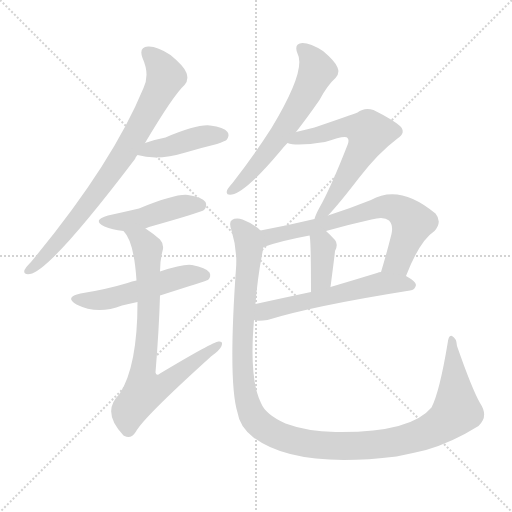
t = 0.00 s
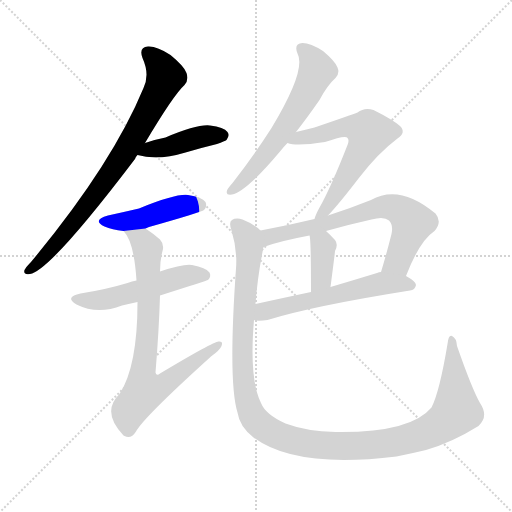
t = 1.70 s
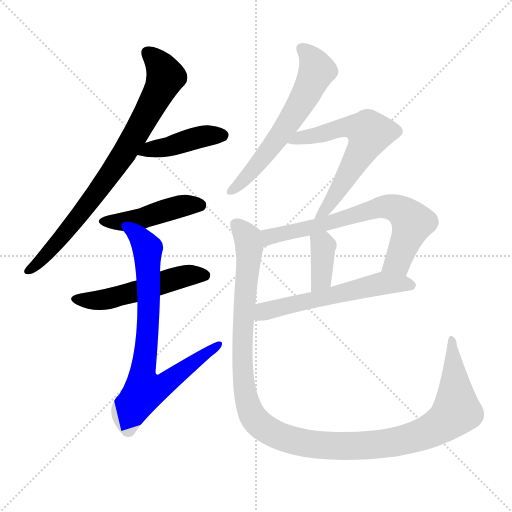
t = 3.40 s
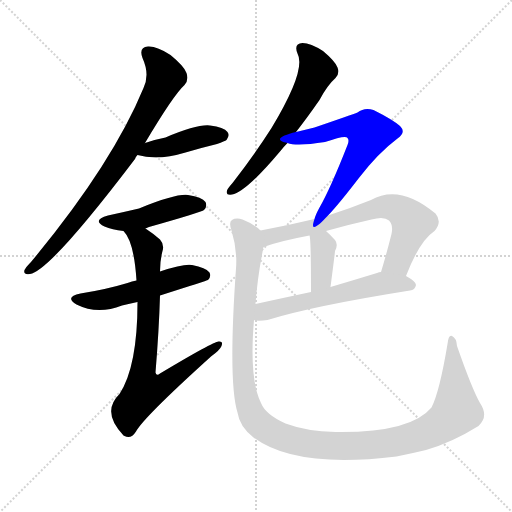
t = 5.10 s
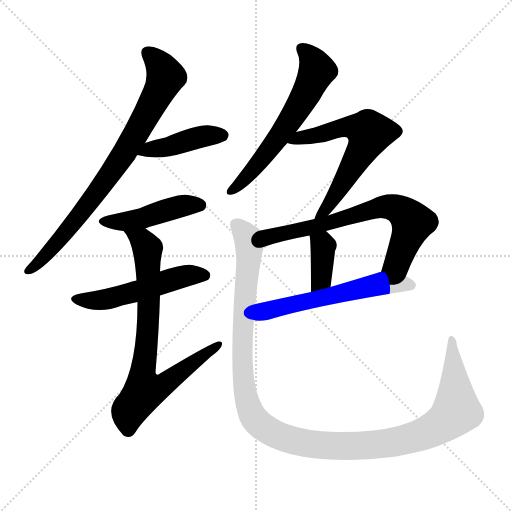
t = 6.80 s
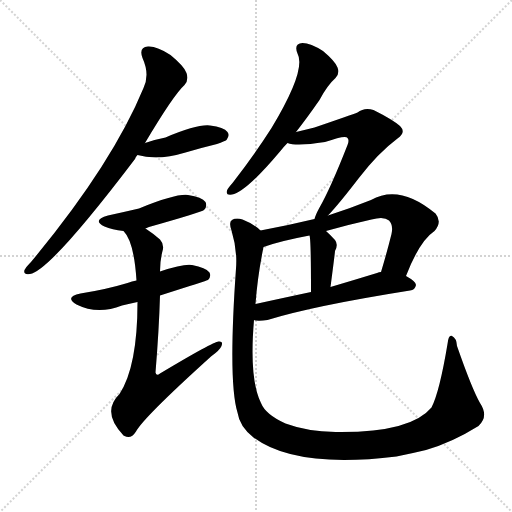
t = 8.50 s

The animated SVG that drew these frames (rendered in a browser with its animation timeline set to each time). Animation: 11 CSS @keyframes rules; one cycle of 8.50 s.

<svg version="1.1" viewBox="0 0 1024 1024" xmlns="http://www.w3.org/2000/svg">
  <g stroke="lightgray" stroke-dasharray="1,1" stroke-width="1" transform="scale(4, 4)">
    <line x1="0" y1="0" x2="256" y2="256"></line>
    <line x1="256" y1="0" x2="0" y2="256"></line>
    <line x1="128" y1="0" x2="128" y2="256"></line>
    <line x1="0" y1="128" x2="256" y2="128"></line>
  </g>
<g transform="scale(1, -1) translate(0, -900)">
   <style type="text/css">
    @keyframes keyframes0 {
      from {
       stroke: blue;
       stroke-dashoffset: 793;
       stroke-width: 128;
       }
       72% {
       animation-timing-function: step-end;
       stroke: blue;
       stroke-dashoffset: 0;
       stroke-width: 128;
       }
       to {
       stroke: black;
       stroke-width: 1024;
       }
       }
       #make-me-a-hanzi-animation-0 {
         animation: keyframes0 0.895345s both;
         animation-delay: 0.000000s;
         animation-timing-function: linear;
       }
    @keyframes keyframes1 {
      from {
       stroke: blue;
       stroke-dashoffset: 423;
       stroke-width: 128;
       }
       58% {
       animation-timing-function: step-end;
       stroke: blue;
       stroke-dashoffset: 0;
       stroke-width: 128;
       }
       to {
       stroke: black;
       stroke-width: 1024;
       }
       }
       #make-me-a-hanzi-animation-1 {
         animation: keyframes1 0.594238s both;
         animation-delay: 0.895345s;
         animation-timing-function: linear;
       }
    @keyframes keyframes2 {
      from {
       stroke: blue;
       stroke-dashoffset: 452;
       stroke-width: 128;
       }
       60% {
       animation-timing-function: step-end;
       stroke: blue;
       stroke-dashoffset: 0;
       stroke-width: 128;
       }
       to {
       stroke: black;
       stroke-width: 1024;
       }
       }
       #make-me-a-hanzi-animation-2 {
         animation: keyframes2 0.617839s both;
         animation-delay: 1.489583s;
         animation-timing-function: linear;
       }
    @keyframes keyframes3 {
      from {
       stroke: blue;
       stroke-dashoffset: 521;
       stroke-width: 128;
       }
       63% {
       animation-timing-function: step-end;
       stroke: blue;
       stroke-dashoffset: 0;
       stroke-width: 128;
       }
       to {
       stroke: black;
       stroke-width: 1024;
       }
       }
       #make-me-a-hanzi-animation-3 {
         animation: keyframes3 0.673991s both;
         animation-delay: 2.107422s;
         animation-timing-function: linear;
       }
    @keyframes keyframes4 {
      from {
       stroke: blue;
       stroke-dashoffset: 770;
       stroke-width: 128;
       }
       71% {
       animation-timing-function: step-end;
       stroke: blue;
       stroke-dashoffset: 0;
       stroke-width: 128;
       }
       to {
       stroke: black;
       stroke-width: 1024;
       }
       }
       #make-me-a-hanzi-animation-4 {
         animation: keyframes4 0.876628s both;
         animation-delay: 2.781413s;
         animation-timing-function: linear;
       }
    @keyframes keyframes5 {
      from {
       stroke: blue;
       stroke-dashoffset: 607;
       stroke-width: 128;
       }
       66% {
       animation-timing-function: step-end;
       stroke: blue;
       stroke-dashoffset: 0;
       stroke-width: 128;
       }
       to {
       stroke: black;
       stroke-width: 1024;
       }
       }
       #make-me-a-hanzi-animation-5 {
         animation: keyframes5 0.743978s both;
         animation-delay: 3.658040s;
         animation-timing-function: linear;
       }
    @keyframes keyframes6 {
      from {
       stroke: blue;
       stroke-dashoffset: 620;
       stroke-width: 128;
       }
       67% {
       animation-timing-function: step-end;
       stroke: blue;
       stroke-dashoffset: 0;
       stroke-width: 128;
       }
       to {
       stroke: black;
       stroke-width: 1024;
       }
       }
       #make-me-a-hanzi-animation-6 {
         animation: keyframes6 0.754557s both;
         animation-delay: 4.402018s;
         animation-timing-function: linear;
       }
    @keyframes keyframes7 {
      from {
       stroke: blue;
       stroke-dashoffset: 690;
       stroke-width: 128;
       }
       69% {
       animation-timing-function: step-end;
       stroke: blue;
       stroke-dashoffset: 0;
       stroke-width: 128;
       }
       to {
       stroke: black;
       stroke-width: 1024;
       }
       }
       #make-me-a-hanzi-animation-7 {
         animation: keyframes7 0.811523s both;
         animation-delay: 5.156576s;
         animation-timing-function: linear;
       }
    @keyframes keyframes8 {
      from {
       stroke: blue;
       stroke-dashoffset: 372;
       stroke-width: 128;
       }
       55% {
       animation-timing-function: step-end;
       stroke: blue;
       stroke-dashoffset: 0;
       stroke-width: 128;
       }
       to {
       stroke: black;
       stroke-width: 1024;
       }
       }
       #make-me-a-hanzi-animation-8 {
         animation: keyframes8 0.552734s both;
         animation-delay: 5.968099s;
         animation-timing-function: linear;
       }
    @keyframes keyframes9 {
      from {
       stroke: blue;
       stroke-dashoffset: 578;
       stroke-width: 128;
       }
       65% {
       animation-timing-function: step-end;
       stroke: blue;
       stroke-dashoffset: 0;
       stroke-width: 128;
       }
       to {
       stroke: black;
       stroke-width: 1024;
       }
       }
       #make-me-a-hanzi-animation-9 {
         animation: keyframes9 0.720378s both;
         animation-delay: 6.520833s;
         animation-timing-function: linear;
       }
    @keyframes keyframes10 {
      from {
       stroke: blue;
       stroke-dashoffset: 1235;
       stroke-width: 128;
       }
       80% {
       animation-timing-function: step-end;
       stroke: blue;
       stroke-dashoffset: 0;
       stroke-width: 128;
       }
       to {
       stroke: black;
       stroke-width: 1024;
       }
       }
       #make-me-a-hanzi-animation-10 {
         animation: keyframes10 1.255046s both;
         animation-delay: 7.241211s;
         animation-timing-function: linear;
       }
</style>
<path d="M 290.0 614.0 Q 347.0 710.0 369.0 730.0 Q 378.0 740.0 373.0 754.0 Q 369.0 767.0 341.0 790.0 Q 314.0 808.0 296.0 807.0 Q 277.0 806.0 285.0 784.0 Q 300.0 751.0 287.0 724.0 Q 224.0 571.0 62.0 376.0 Q 52.0 366.0 49.0 360.0 Q 46.0 350.0 60.0 352.0 Q 100.0 358.0 270.0 582.0 Q 271.0 586.0 275.0 590.0 L 290.0 614.0 Z" fill="lightgray"></path> 
<path d="M 275.0 590.0 Q 315.0 578.0 371.0 595.0 Q 401.0 604.0 434.0 612.0 Q 450.0 618.0 453.0 620.0 Q 460.0 629.0 455.0 636.0 Q 448.0 646.0 420.0 649.0 Q 395.0 652.0 331.0 625.0 Q 310.0 621.0 290.0 614.0 C 262.0 604.0 246.0 598.0 275.0 590.0 Z" fill="lightgray"></path> 
<path d="M 291.0 443.0 Q 292.0 444.0 298.0 446.0 Q 404.0 476.0 408.0 480.0 Q 415.0 487.0 411.0 496.0 Q 404.0 506.0 376.0 510.0 Q 352.0 513.0 278.0 483.0 Q 248.0 476.0 216.0 469.0 Q 183.0 460.0 209.0 447.0 Q 224.0 441.0 247.0 438.0 L 291.0 443.0 Z" fill="lightgray"></path> 
<path d="M 320.0 309.0 Q 414.0 339.0 416.0 340.0 Q 423.0 347.0 419.0 355.0 Q 412.0 365.0 384.0 370.0 Q 368.0 373.0 320.0 357.0 L 273.0 339.0 Q 264.0 338.0 255.0 334.0 Q 212.0 321.0 161.0 313.0 Q 128.0 306.0 153.0 291.0 Q 195.0 270.0 244.0 289.0 Q 259.0 293.0 275.0 296.0 L 320.0 309.0 Z" fill="lightgray"></path> 
<path d="M 275.0 296.0 Q 275.0 167.0 239.0 112.0 Q 202.0 76.0 247.0 29.0 L 249.0 28.0 Q 262.0 21.0 272.0 37.0 Q 287.0 65.0 422.0 187.0 Q 440.0 200.0 443.0 208.0 Q 447.0 218.0 437.0 217.0 Q 427.0 217.0 320.0 153.0 Q 313.0 147.0 311.0 155.0 Q 318.0 240.0 320.0 309.0 L 320.0 357.0 Q 320.0 379.0 325.0 398.0 Q 329.0 411.0 320.0 421.0 Q 305.0 434.0 291.0 443.0 C 266.0 460.0 230.0 463.0 247.0 438.0 Q 268.0 417.0 273.0 339.0 L 275.0 296.0 Z" fill="lightgray"></path> 
<path d="M 592.0 636.0 Q 614.0 664.0 639.0 700.0 Q 655.0 730.0 671.0 744.0 Q 680.0 753.0 675.0 765.0 Q 671.0 777.0 646.0 798.0 Q 621.0 814.0 605.0 814.0 Q 587.0 813.0 595.0 793.0 Q 613.0 760.0 543.0 644.0 Q 510.0 592.0 465.0 534.0 Q 456.0 524.0 454.0 519.0 Q 451.0 509.0 464.0 511.0 Q 491.0 515.0 560.0 597.0 Q 567.0 606.0 575.0 614.0 L 592.0 636.0 Z" fill="lightgray"></path> 
<path d="M 575.0 614.0 Q 593.0 607.0 650.0 616.0 Q 692.0 631.0 695.0 624.0 Q 699.0 620.0 695.0 610.0 Q 661.0 523.0 638.0 483.0 Q 631.0 470.0 629.0 462.0 C 619.0 434.0 636.0 447.0 656.0 469.0 Q 677.0 491.0 717.0 543.0 Q 756.0 594.0 795.0 623.0 Q 813.0 635.0 800.0 648.0 Q 785.0 661.0 747.0 680.0 Q 729.0 686.0 715.0 675.0 Q 705.0 671.0 629.0 645.0 Q 613.0 641.0 592.0 636.0 C 563.0 629.0 546.0 620.0 575.0 614.0 Z" fill="lightgray"></path> 
<path d="M 629.0 462.0 Q 575.0 449.0 521.0 439.0 C 492.0 433.0 499.0 396.0 527.0 406.0 Q 560.0 418.0 619.0 429.0 L 652.0 438.0 Q 698.0 451.0 743.0 461.0 Q 768.0 468.0 778.0 459.0 Q 787.0 450.0 783.0 432.0 Q 773.0 392.0 762.0 356.0 C 753.0 327.0 801.0 320.0 812.0 348.0 Q 839.0 418.0 869.0 438.0 Q 885.0 456.0 871.0 473.0 Q 799.0 533.0 742.0 500.0 Q 697.0 482.0 656.0 469.0 L 629.0 462.0 Z" fill="lightgray"></path> 
<path d="M 619.0 429.0 Q 622.0 423.0 622.0 316.0 C 622.0 286.0 657.0 296.0 661.0 326.0 Q 670.0 395.0 670.0 398.0 Q 677.0 411.0 670.0 420.0 Q 661.0 430.0 652.0 438.0 C 630.0 458.0 613.0 458.0 619.0 429.0 Z" fill="lightgray"></path> 
<path d="M 508.0 260.0 Q 509.0 260.0 511.0 259.0 Q 521.0 258.0 535.0 260.0 Q 625.0 288.0 820.0 319.0 Q 830.0 320.0 832.0 330.0 Q 832.0 337.0 812.0 348.0 L 762.0 356.0 Q 758.0 356.0 754.0 354.0 Q 705.0 339.0 661.0 326.0 L 622.0 316.0 Q 561.0 303.0 511.0 292.0 C 482.0 286.0 478.0 264.0 508.0 260.0 Z" fill="lightgray"></path> 
<path d="M 521.0 439.0 Q 508.0 452.0 485.0 461.0 Q 472.0 465.0 464.0 460.0 Q 457.0 456.0 463.0 439.0 Q 475.0 400.0 472.0 363.0 Q 456.0 137.0 475.0 75.0 Q 479.0 47.0 507.0 25.0 Q 591.0 -38.0 793.0 -13.0 Q 823.0 -7.0 852.0 0.0 Q 904.0 15.0 957.0 48.0 Q 978.0 67.0 960.0 94.0 Q 944.0 122.0 914.0 208.0 Q 913.0 224.0 904.0 228.0 Q 897.0 231.0 895.0 212.0 Q 879.0 116.0 863.0 85.0 Q 821.0 34.0 671.0 36.0 Q 614.0 37.0 571.0 53.0 Q 531.0 71.0 522.0 94.0 Q 498.0 142.0 508.0 260.0 L 511.0 292.0 Q 515.0 347.0 527.0 406.0 C 532.0 432.0 532.0 432.0 521.0 439.0 Z" fill="lightgray"></path> 
      <clipPath id="make-me-a-hanzi-clip-0">
      <path d="M 290.0 614.0 Q 347.0 710.0 369.0 730.0 Q 378.0 740.0 373.0 754.0 Q 369.0 767.0 341.0 790.0 Q 314.0 808.0 296.0 807.0 Q 277.0 806.0 285.0 784.0 Q 300.0 751.0 287.0 724.0 Q 224.0 571.0 62.0 376.0 Q 52.0 366.0 49.0 360.0 Q 46.0 350.0 60.0 352.0 Q 100.0 358.0 270.0 582.0 Q 271.0 586.0 275.0 590.0 L 290.0 614.0 Z" fill="lightgray"></path>
      </clipPath>
      <path clip-path="url(#make-me-a-hanzi-clip-0)" d="M 295.0 793.0 L 320.0 770.0 L 331.0 746.0 L 296.0 675.0 L 244.0 584.0 L 200.0 522.0 L 99.0 397.0 L 57.0 360.0 " fill="none" id="make-me-a-hanzi-animation-0" stroke-dasharray="665 1330" stroke-linecap="round"></path>

      <clipPath id="make-me-a-hanzi-clip-1">
      <path d="M 275.0 590.0 Q 315.0 578.0 371.0 595.0 Q 401.0 604.0 434.0 612.0 Q 450.0 618.0 453.0 620.0 Q 460.0 629.0 455.0 636.0 Q 448.0 646.0 420.0 649.0 Q 395.0 652.0 331.0 625.0 Q 310.0 621.0 290.0 614.0 C 262.0 604.0 246.0 598.0 275.0 590.0 Z" fill="lightgray"></path>
      </clipPath>
      <path clip-path="url(#make-me-a-hanzi-clip-1)" d="M 282.0 594.0 L 396.0 625.0 L 445.0 629.0 " fill="none" id="make-me-a-hanzi-animation-1" stroke-dasharray="295 590" stroke-linecap="round"></path>

      <clipPath id="make-me-a-hanzi-clip-2">
      <path d="M 291.0 443.0 Q 292.0 444.0 298.0 446.0 Q 404.0 476.0 408.0 480.0 Q 415.0 487.0 411.0 496.0 Q 404.0 506.0 376.0 510.0 Q 352.0 513.0 278.0 483.0 Q 248.0 476.0 216.0 469.0 Q 183.0 460.0 209.0 447.0 Q 224.0 441.0 247.0 438.0 L 291.0 443.0 Z" fill="lightgray"></path>
      </clipPath>
      <path clip-path="url(#make-me-a-hanzi-clip-2)" d="M 210.0 459.0 L 267.0 459.0 L 357.0 486.0 L 402.0 489.0 " fill="none" id="make-me-a-hanzi-animation-2" stroke-dasharray="324 648" stroke-linecap="round"></path>

      <clipPath id="make-me-a-hanzi-clip-3">
      <path d="M 320.0 309.0 Q 414.0 339.0 416.0 340.0 Q 423.0 347.0 419.0 355.0 Q 412.0 365.0 384.0 370.0 Q 368.0 373.0 320.0 357.0 L 273.0 339.0 Q 264.0 338.0 255.0 334.0 Q 212.0 321.0 161.0 313.0 Q 128.0 306.0 153.0 291.0 Q 195.0 270.0 244.0 289.0 Q 259.0 293.0 275.0 296.0 L 320.0 309.0 Z" fill="lightgray"></path>
      </clipPath>
      <path clip-path="url(#make-me-a-hanzi-clip-3)" d="M 154.0 303.0 L 178.0 298.0 L 214.0 302.0 L 364.0 347.0 L 412.0 349.0 " fill="none" id="make-me-a-hanzi-animation-3" stroke-dasharray="393 786" stroke-linecap="round"></path>

      <clipPath id="make-me-a-hanzi-clip-4">
      <path d="M 275.0 296.0 Q 275.0 167.0 239.0 112.0 Q 202.0 76.0 247.0 29.0 L 249.0 28.0 Q 262.0 21.0 272.0 37.0 Q 287.0 65.0 422.0 187.0 Q 440.0 200.0 443.0 208.0 Q 447.0 218.0 437.0 217.0 Q 427.0 217.0 320.0 153.0 Q 313.0 147.0 311.0 155.0 Q 318.0 240.0 320.0 309.0 L 320.0 357.0 Q 320.0 379.0 325.0 398.0 Q 329.0 411.0 320.0 421.0 Q 305.0 434.0 291.0 443.0 C 266.0 460.0 230.0 463.0 247.0 438.0 Q 268.0 417.0 273.0 339.0 L 275.0 296.0 Z" fill="lightgray"></path>
      </clipPath>
      <path clip-path="url(#make-me-a-hanzi-clip-4)" d="M 254.0 438.0 L 284.0 419.0 L 295.0 403.0 L 297.0 274.0 L 284.0 141.0 L 289.0 120.0 L 333.0 134.0 L 437.0 210.0 " fill="none" id="make-me-a-hanzi-animation-4" stroke-dasharray="642 1284" stroke-linecap="round"></path>

      <clipPath id="make-me-a-hanzi-clip-5">
      <path d="M 592.0 636.0 Q 614.0 664.0 639.0 700.0 Q 655.0 730.0 671.0 744.0 Q 680.0 753.0 675.0 765.0 Q 671.0 777.0 646.0 798.0 Q 621.0 814.0 605.0 814.0 Q 587.0 813.0 595.0 793.0 Q 613.0 760.0 543.0 644.0 Q 510.0 592.0 465.0 534.0 Q 456.0 524.0 454.0 519.0 Q 451.0 509.0 464.0 511.0 Q 491.0 515.0 560.0 597.0 Q 567.0 606.0 575.0 614.0 L 592.0 636.0 Z" fill="lightgray"></path>
      </clipPath>
      <path clip-path="url(#make-me-a-hanzi-clip-5)" d="M 604.0 802.0 L 626.0 780.0 L 634.0 759.0 L 611.0 709.0 L 526.0 583.0 L 462.0 519.0 " fill="none" id="make-me-a-hanzi-animation-5" stroke-dasharray="479 958" stroke-linecap="round"></path>

      <clipPath id="make-me-a-hanzi-clip-6">
      <path d="M 575.0 614.0 Q 593.0 607.0 650.0 616.0 Q 692.0 631.0 695.0 624.0 Q 699.0 620.0 695.0 610.0 Q 661.0 523.0 638.0 483.0 Q 631.0 470.0 629.0 462.0 C 619.0 434.0 636.0 447.0 656.0 469.0 Q 677.0 491.0 717.0 543.0 Q 756.0 594.0 795.0 623.0 Q 813.0 635.0 800.0 648.0 Q 785.0 661.0 747.0 680.0 Q 729.0 686.0 715.0 675.0 Q 705.0 671.0 629.0 645.0 Q 613.0 641.0 592.0 636.0 C 563.0 629.0 546.0 620.0 575.0 614.0 Z" fill="lightgray"></path>
      </clipPath>
      <path clip-path="url(#make-me-a-hanzi-clip-6)" d="M 581.0 618.0 L 657.0 634.0 L 686.0 646.0 L 715.0 645.0 L 739.0 634.0 L 684.0 530.0 L 635.0 465.0 " fill="none" id="make-me-a-hanzi-animation-6" stroke-dasharray="492 984" stroke-linecap="round"></path>

      <clipPath id="make-me-a-hanzi-clip-7">
      <path d="M 629.0 462.0 Q 575.0 449.0 521.0 439.0 C 492.0 433.0 499.0 396.0 527.0 406.0 Q 560.0 418.0 619.0 429.0 L 652.0 438.0 Q 698.0 451.0 743.0 461.0 Q 768.0 468.0 778.0 459.0 Q 787.0 450.0 783.0 432.0 Q 773.0 392.0 762.0 356.0 C 753.0 327.0 801.0 320.0 812.0 348.0 Q 839.0 418.0 869.0 438.0 Q 885.0 456.0 871.0 473.0 Q 799.0 533.0 742.0 500.0 Q 697.0 482.0 656.0 469.0 L 629.0 462.0 Z" fill="lightgray"></path>
      </clipPath>
      <path clip-path="url(#make-me-a-hanzi-clip-7)" d="M 531.0 412.0 L 547.0 429.0 L 778.0 487.0 L 797.0 482.0 L 825.0 455.0 L 795.0 377.0 L 769.0 362.0 " fill="none" id="make-me-a-hanzi-animation-7" stroke-dasharray="562 1124" stroke-linecap="round"></path>

      <clipPath id="make-me-a-hanzi-clip-8">
      <path d="M 619.0 429.0 Q 622.0 423.0 622.0 316.0 C 622.0 286.0 657.0 296.0 661.0 326.0 Q 670.0 395.0 670.0 398.0 Q 677.0 411.0 670.0 420.0 Q 661.0 430.0 652.0 438.0 C 630.0 458.0 613.0 458.0 619.0 429.0 Z" fill="lightgray"></path>
      </clipPath>
      <path clip-path="url(#make-me-a-hanzi-clip-8)" d="M 625.0 429.0 L 646.0 405.0 L 644.0 344.0 L 626.0 329.0 " fill="none" id="make-me-a-hanzi-animation-8" stroke-dasharray="244 488" stroke-linecap="round"></path>

      <clipPath id="make-me-a-hanzi-clip-9">
      <path d="M 508.0 260.0 Q 509.0 260.0 511.0 259.0 Q 521.0 258.0 535.0 260.0 Q 625.0 288.0 820.0 319.0 Q 830.0 320.0 832.0 330.0 Q 832.0 337.0 812.0 348.0 L 762.0 356.0 Q 758.0 356.0 754.0 354.0 Q 705.0 339.0 661.0 326.0 L 622.0 316.0 Q 561.0 303.0 511.0 292.0 C 482.0 286.0 478.0 264.0 508.0 260.0 Z" fill="lightgray"></path>
      </clipPath>
      <path clip-path="url(#make-me-a-hanzi-clip-9)" d="M 511.0 265.0 L 534.0 279.0 L 753.0 331.0 L 823.0 330.0 " fill="none" id="make-me-a-hanzi-animation-9" stroke-dasharray="450 900" stroke-linecap="round"></path>

      <clipPath id="make-me-a-hanzi-clip-10">
      <path d="M 521.0 439.0 Q 508.0 452.0 485.0 461.0 Q 472.0 465.0 464.0 460.0 Q 457.0 456.0 463.0 439.0 Q 475.0 400.0 472.0 363.0 Q 456.0 137.0 475.0 75.0 Q 479.0 47.0 507.0 25.0 Q 591.0 -38.0 793.0 -13.0 Q 823.0 -7.0 852.0 0.0 Q 904.0 15.0 957.0 48.0 Q 978.0 67.0 960.0 94.0 Q 944.0 122.0 914.0 208.0 Q 913.0 224.0 904.0 228.0 Q 897.0 231.0 895.0 212.0 Q 879.0 116.0 863.0 85.0 Q 821.0 34.0 671.0 36.0 Q 614.0 37.0 571.0 53.0 Q 531.0 71.0 522.0 94.0 Q 498.0 142.0 508.0 260.0 L 511.0 292.0 Q 515.0 347.0 527.0 406.0 C 532.0 432.0 532.0 432.0 521.0 439.0 Z" fill="lightgray"></path>
      </clipPath>
      <path clip-path="url(#make-me-a-hanzi-clip-10)" d="M 472.0 451.0 L 492.0 430.0 L 498.0 404.0 L 485.0 245.0 L 485.0 164.0 L 492.0 107.0 L 506.0 67.0 L 519.0 51.0 L 553.0 30.0 L 639.0 9.0 L 721.0 8.0 L 809.0 20.0 L 875.0 46.0 L 913.0 80.0 L 904.0 221.0 " fill="none" id="make-me-a-hanzi-animation-10" stroke-dasharray="1107 2214" stroke-linecap="round"></path>

</g>
</svg>
